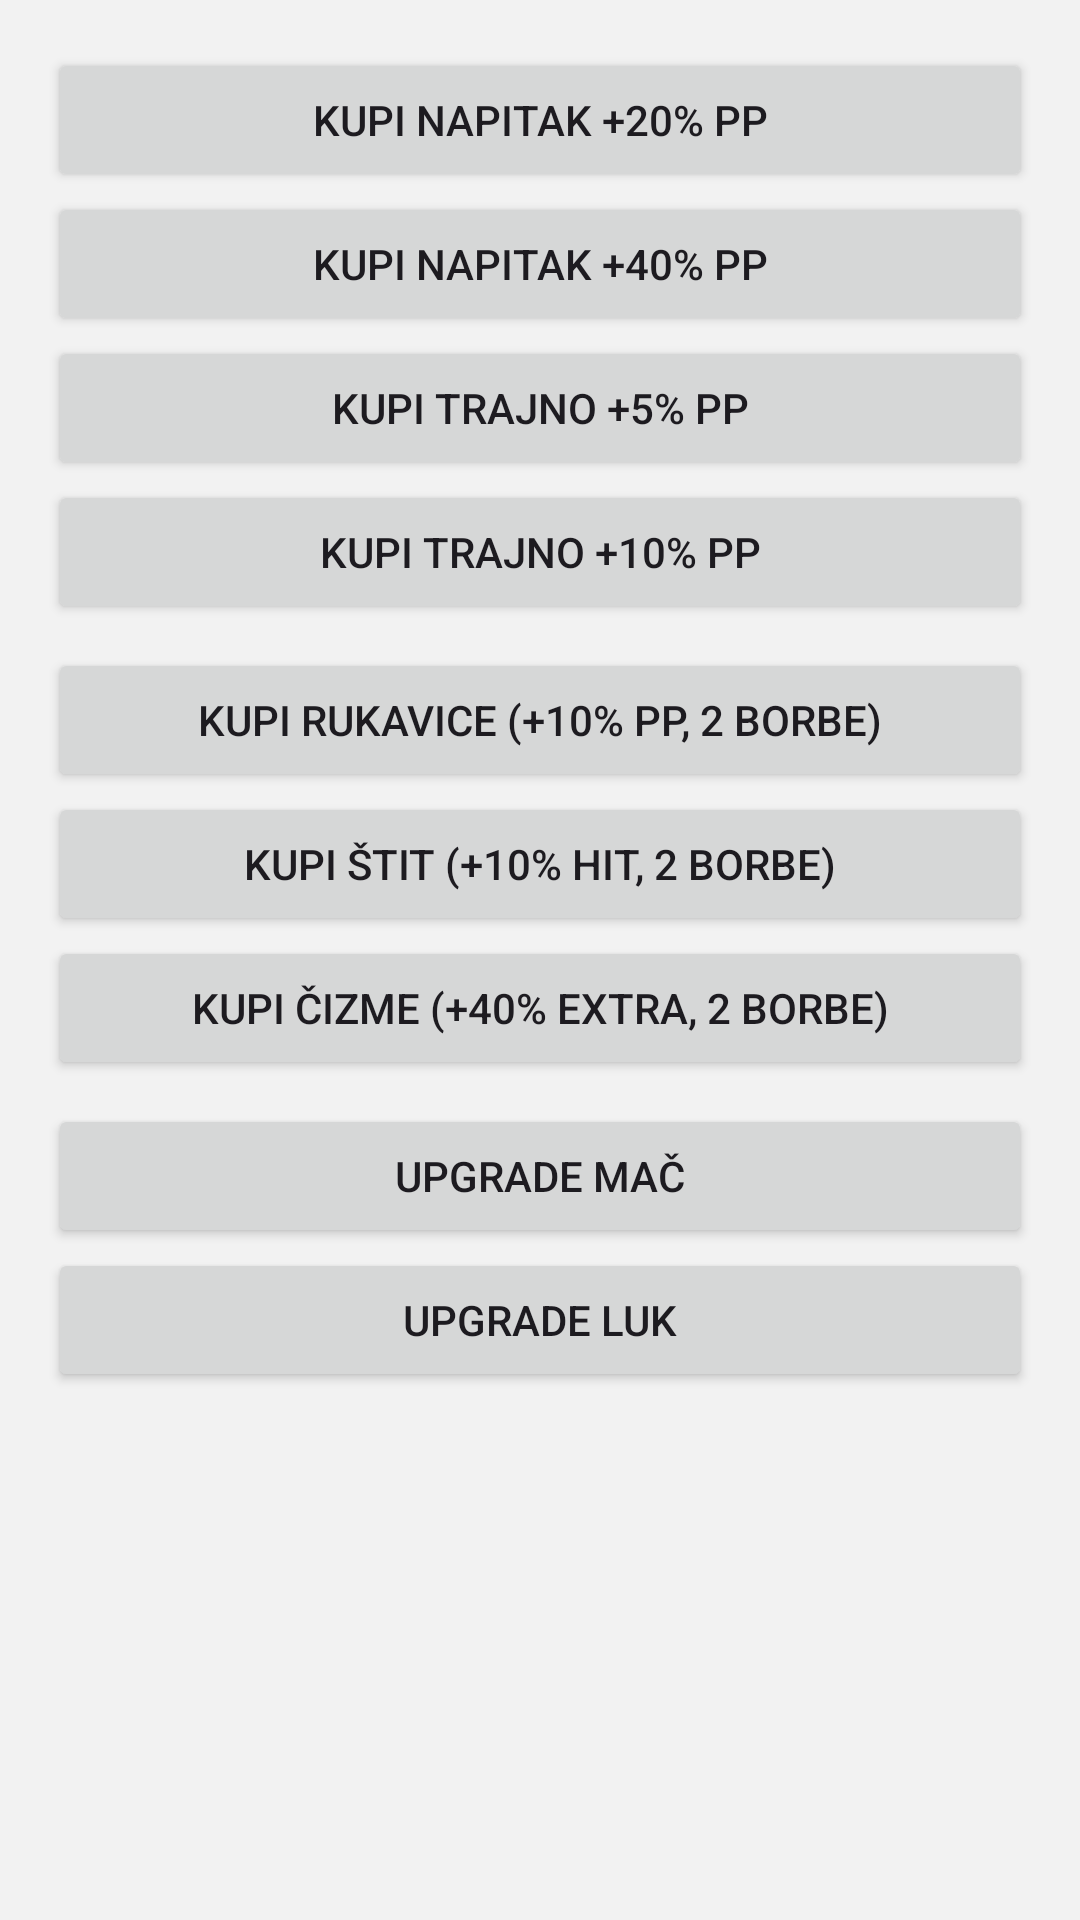

Produce the Android XML layout that renders to this screen, including the resource entries it uses.
<!-- AndroidManifest.xml: application theme Theme.MyApp -->
<!-- res/layout/activity_equipment_store.xml -->
<?xml version="1.0" encoding="utf-8"?>
<ScrollView xmlns:android="http://schemas.android.com/apk/res/android"
    android:layout_width="match_parent" android:layout_height="match_parent">
    <LinearLayout
        android:layout_width="match_parent" android:layout_height="wrap_content"
        android:padding="16dp" android:orientation="vertical">

        <Button android:id="@+id/btnBuyP20" android:layout_width="match_parent" android:layout_height="wrap_content" android:text="Kupi napitak +20% PP" />
        <Button android:id="@+id/btnBuyP40" android:layout_width="match_parent" android:layout_height="wrap_content" android:text="Kupi napitak +40% PP" />
        <Button android:id="@+id/btnBuyPerm5" android:layout_width="match_parent" android:layout_height="wrap_content" android:text="Kupi TRAJNO +5% PP" />
        <Button android:id="@+id/btnBuyPerm10" android:layout_width="match_parent" android:layout_height="wrap_content" android:text="Kupi TRAJNO +10% PP" />

        <View android:layout_width="match_parent" android:layout_height="8dp"/>

        <Button android:id="@+id/btnBuyGloves" android:layout_width="match_parent" android:layout_height="wrap_content" android:text="Kupi rukavice (+10% PP, 2 borbe)" />
        <Button android:id="@+id/btnBuyShield" android:layout_width="match_parent" android:layout_height="wrap_content" android:text="Kupi štit (+10% hit, 2 borbe)" />
        <Button android:id="@+id/btnBuyBoots"  android:layout_width="match_parent" android:layout_height="wrap_content" android:text="Kupi čizme (+40% extra, 2 borbe)" />

        <View android:layout_width="match_parent" android:layout_height="8dp"/>

        <Button android:id="@+id/btnUpgradeSword" android:layout_width="match_parent" android:layout_height="wrap_content" android:text="Upgrade mač" />
        <Button android:id="@+id/btnUpgradeBow"   android:layout_width="match_parent" android:layout_height="wrap_content" android:text="Upgrade luk" />
    </LinearLayout>
</ScrollView>
<!-- resources referenced by this layout -->
<resources>
  <style name="Theme.MyApp" parent="Theme.Material3.DayNight.NoActionBar">
  
          <item name="colorPrimary">@color/petronas_primary</item>
          <item name="colorPrimaryContainer">@color/petronas_primary_container</item>
  
          <item name="colorSecondary">@color/petronas_secondary</item>
  
          <item name="colorSecondaryContainer">@color/petronas_primary_container</item>
          <item name="colorOnSecondaryContainer">@color/background_dark</item>
  
          <item name="android:colorBackground">@color/background_light</item>
          <item name="colorSurface">@color/surface_light</item>
  
          <item name="android:statusBarColor">@color/petronas_primary_container</item>
  
      </style>
  <color name="petronas_primary">#00A19C</color>
  <color name="petronas_primary_container">#FFFFFF</color>
  <color name="petronas_secondary">#5CE1E6</color>
  <color name="background_dark">#0E1F1F</color>
  <color name="background_light">#f2f2f2</color>
  <color name="surface_light">#FFFFFF</color>
</resources>
